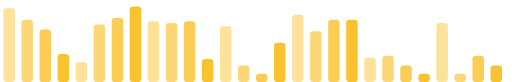
t = 0.00 s
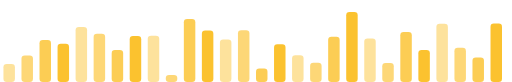
t = 0.30 s
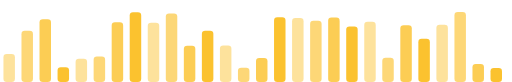
t = 0.60 s
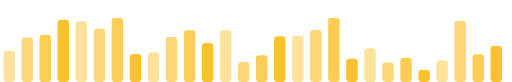
t = 0.89 s
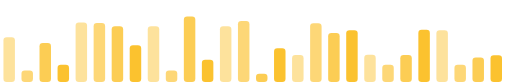
t = 1.20 s
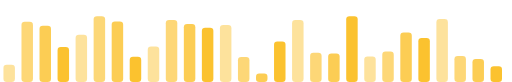
t = 1.50 s

The animated SVG that drew these frames (rendered in a browser with its animation timeline set to each time). Animation: 56 SMIL elements (animate=56); one cycle of 1.79 s, repeats indefinitely.

<svg xmlns="http://www.w3.org/2000/svg" width="312" height="50" viewBox="0 0 312 50"><defs></defs><rect x="2" width="7" rx="2" fill="#FBBF24" fill-opacity="0.45"><animate attributeName="height" values="45;11;17;19;28;9;45" dur="1.78s" repeatCount="indefinite"/><animate attributeName="y" values="5;39;33;31;22;41;5" dur="1.78s" repeatCount="indefinite"/></rect><rect x="13" width="7" rx="2" fill="#FBBF24" fill-opacity="0.62"><animate attributeName="height" values="38;24;20;5;26;36;38" dur="0.79s" repeatCount="indefinite"/><animate attributeName="y" values="12;26;30;45;24;14;12" dur="0.79s" repeatCount="indefinite"/></rect><rect x="24" width="7" rx="2" fill="#FBBF24" fill-opacity="0.78"><animate attributeName="height" values="32;25;39;30;21;35;32" dur="1.71s" repeatCount="indefinite"/><animate attributeName="y" values="18;25;11;20;29;15;18" dur="1.71s" repeatCount="indefinite"/></rect><rect x="35" width="7" rx="2" fill="#FBBF24" fill-opacity="0.95"><animate attributeName="height" values="17;8;31;6;15;38;17" dur="1.07s" repeatCount="indefinite"/><animate attributeName="y" values="33;42;19;44;35;12;33" dur="1.07s" repeatCount="indefinite"/></rect><rect x="46" width="7" rx="2" fill="#FBBF24" fill-opacity="0.45"><animate attributeName="height" values="12;34;13;37;37;32;12" dur="1.74s" repeatCount="indefinite"/><animate attributeName="y" values="38;16;37;13;13;18;38" dur="1.74s" repeatCount="indefinite"/></rect><rect x="57" width="7" rx="2" fill="#FBBF24" fill-opacity="0.62"><animate attributeName="height" values="35;41;9;18;32;37;35" dur="1.31s" repeatCount="indefinite"/><animate attributeName="y" values="15;9;41;32;18;13;15" dur="1.31s" repeatCount="indefinite"/></rect><rect x="68" width="7" rx="2" fill="#FBBF24" fill-opacity="0.78"><animate attributeName="height" values="39;44;14;37;36;39;39" dur="0.98s" repeatCount="indefinite"/><animate attributeName="y" values="11;6;36;13;14;11;11" dur="0.98s" repeatCount="indefinite"/></rect><rect x="79" width="7" rx="2" fill="#FBBF24" fill-opacity="0.95"><animate attributeName="height" values="46;28;43;17;23;13;46" dur="1.77s" repeatCount="indefinite"/><animate attributeName="y" values="4;22;7;33;27;37;4" dur="1.77s" repeatCount="indefinite"/></rect><rect x="90" width="7" rx="2" fill="#FBBF24" fill-opacity="0.45"><animate attributeName="height" values="37;21;40;35;16;30;37" dur="1.29s" repeatCount="indefinite"/><animate attributeName="y" values="13;29;10;15;34;20;13" dur="1.29s" repeatCount="indefinite"/></rect><rect x="101" width="7" rx="2" fill="#FBBF24" fill-opacity="0.62"><animate attributeName="height" values="36;4;42;28;5;38;36" dur="1.77s" repeatCount="indefinite"/><animate attributeName="y" values="14;46;8;22;45;12;14" dur="1.77s" repeatCount="indefinite"/></rect><rect x="112" width="7" rx="2" fill="#FBBF24" fill-opacity="0.78"><animate attributeName="height" values="37;29;38;40;11;35;37" dur="0.80s" repeatCount="indefinite"/><animate attributeName="y" values="13;21;12;10;39;15;13" dur="0.80s" repeatCount="indefinite"/></rect><rect x="123" width="7" rx="2" fill="#FBBF24" fill-opacity="0.95"><animate attributeName="height" values="14;8;38;33;30;29;14" dur="1.00s" repeatCount="indefinite"/><animate attributeName="y" values="36;42;12;17;20;21;36" dur="1.00s" repeatCount="indefinite"/></rect><rect x="134" width="7" rx="2" fill="#FBBF24" fill-opacity="0.45"><animate attributeName="height" values="34;35;12;25;31;34;34" dur="1.28s" repeatCount="indefinite"/><animate attributeName="y" values="16;15;38;25;19;16;16" dur="1.28s" repeatCount="indefinite"/></rect><rect x="145" width="7" rx="2" fill="#FBBF24" fill-opacity="0.62"><animate attributeName="height" values="10;16;30;43;5;20;10" dur="0.84s" repeatCount="indefinite"/><animate attributeName="y" values="40;34;20;7;45;30;40" dur="0.84s" repeatCount="indefinite"/></rect><rect x="156" width="7" rx="2" fill="#FBBF24" fill-opacity="0.78"><animate attributeName="height" values="5;6;16;13;18;4;5" dur="1.46s" repeatCount="indefinite"/><animate attributeName="y" values="45;44;34;37;32;46;45" dur="1.46s" repeatCount="indefinite"/></rect><rect x="167" width="7" rx="2" fill="#FBBF24" fill-opacity="0.95"><animate attributeName="height" values="24;26;19;43;35;10;24" dur="1.25s" repeatCount="indefinite"/><animate attributeName="y" values="26;24;31;7;15;40;26" dur="1.25s" repeatCount="indefinite"/></rect><rect x="178" width="7" rx="2" fill="#FBBF24" fill-opacity="0.45"><animate attributeName="height" values="41;11;36;43;20;16;41" dur="1.47s" repeatCount="indefinite"/><animate attributeName="y" values="9;39;14;7;30;34;9" dur="1.47s" repeatCount="indefinite"/></rect><rect x="189" width="7" rx="2" fill="#FBBF24" fill-opacity="0.62"><animate attributeName="height" values="31;5;28;44;30;37;31" dur="1.38s" repeatCount="indefinite"/><animate attributeName="y" values="19;45;22;6;20;13;19" dur="1.38s" repeatCount="indefinite"/></rect><rect x="200" width="7" rx="2" fill="#FBBF24" fill-opacity="0.78"><animate attributeName="height" values="38;17;44;38;44;17;38" dur="1.28s" repeatCount="indefinite"/><animate attributeName="y" values="12;33;6;12;6;33;12" dur="1.28s" repeatCount="indefinite"/></rect><rect x="211" width="7" rx="2" fill="#FBBF24" fill-opacity="0.95"><animate attributeName="height" values="38;43;41;12;18;44;38" dur="1.59s" repeatCount="indefinite"/><animate attributeName="y" values="12;7;9;38;32;6;12" dur="1.59s" repeatCount="indefinite"/></rect><rect x="222" width="7" rx="2" fill="#FBBF24" fill-opacity="0.45"><animate attributeName="height" values="15;24;42;24;16;17;15" dur="1.56s" repeatCount="indefinite"/><animate attributeName="y" values="35;26;8;26;34;33;35" dur="1.56s" repeatCount="indefinite"/></rect><rect x="233" width="7" rx="2" fill="#FBBF24" fill-opacity="0.62"><animate attributeName="height" values="16;10;12;19;12;9;16" dur="0.99s" repeatCount="indefinite"/><animate attributeName="y" values="34;40;38;31;38;41;34" dur="0.99s" repeatCount="indefinite"/></rect><rect x="244" width="7" rx="2" fill="#FBBF24" fill-opacity="0.78"><animate attributeName="height" values="10;31;30;38;12;16;10" dur="1.14s" repeatCount="indefinite"/><animate attributeName="y" values="40;19;20;12;38;34;40" dur="1.14s" repeatCount="indefinite"/></rect><rect x="255" width="7" rx="2" fill="#FBBF24" fill-opacity="0.95"><animate attributeName="height" values="5;10;16;40;26;27;5" dur="0.83s" repeatCount="indefinite"/><animate attributeName="y" values="45;40;34;10;24;23;45" dur="0.83s" repeatCount="indefinite"/></rect><rect x="266" width="7" rx="2" fill="#FBBF24" fill-opacity="0.45"><animate attributeName="height" values="36;44;25;36;16;8;36" dur="1.23s" repeatCount="indefinite"/><animate attributeName="y" values="14;6;25;14;34;42;14" dur="1.23s" repeatCount="indefinite"/></rect><rect x="277" width="7" rx="2" fill="#FBBF24" fill-opacity="0.62"><animate attributeName="height" values="5;6;39;43;36;40;5" dur="1.23s" repeatCount="indefinite"/><animate attributeName="y" values="45;44;11;7;14;10;45" dur="1.23s" repeatCount="indefinite"/></rect><rect x="288" width="7" rx="2" fill="#FBBF24" fill-opacity="0.78"><animate attributeName="height" values="16;15;11;17;15;14;16" dur="1.79s" repeatCount="indefinite"/><animate attributeName="y" values="34;35;39;33;35;36;34" dur="1.79s" repeatCount="indefinite"/></rect><rect x="299" width="7" rx="2" fill="#FBBF24" fill-opacity="0.95"><animate attributeName="height" values="10;41;7;12;33;8;10" dur="1.54s" repeatCount="indefinite"/><animate attributeName="y" values="40;9;43;38;17;42;40" dur="1.54s" repeatCount="indefinite"/></rect></svg>
